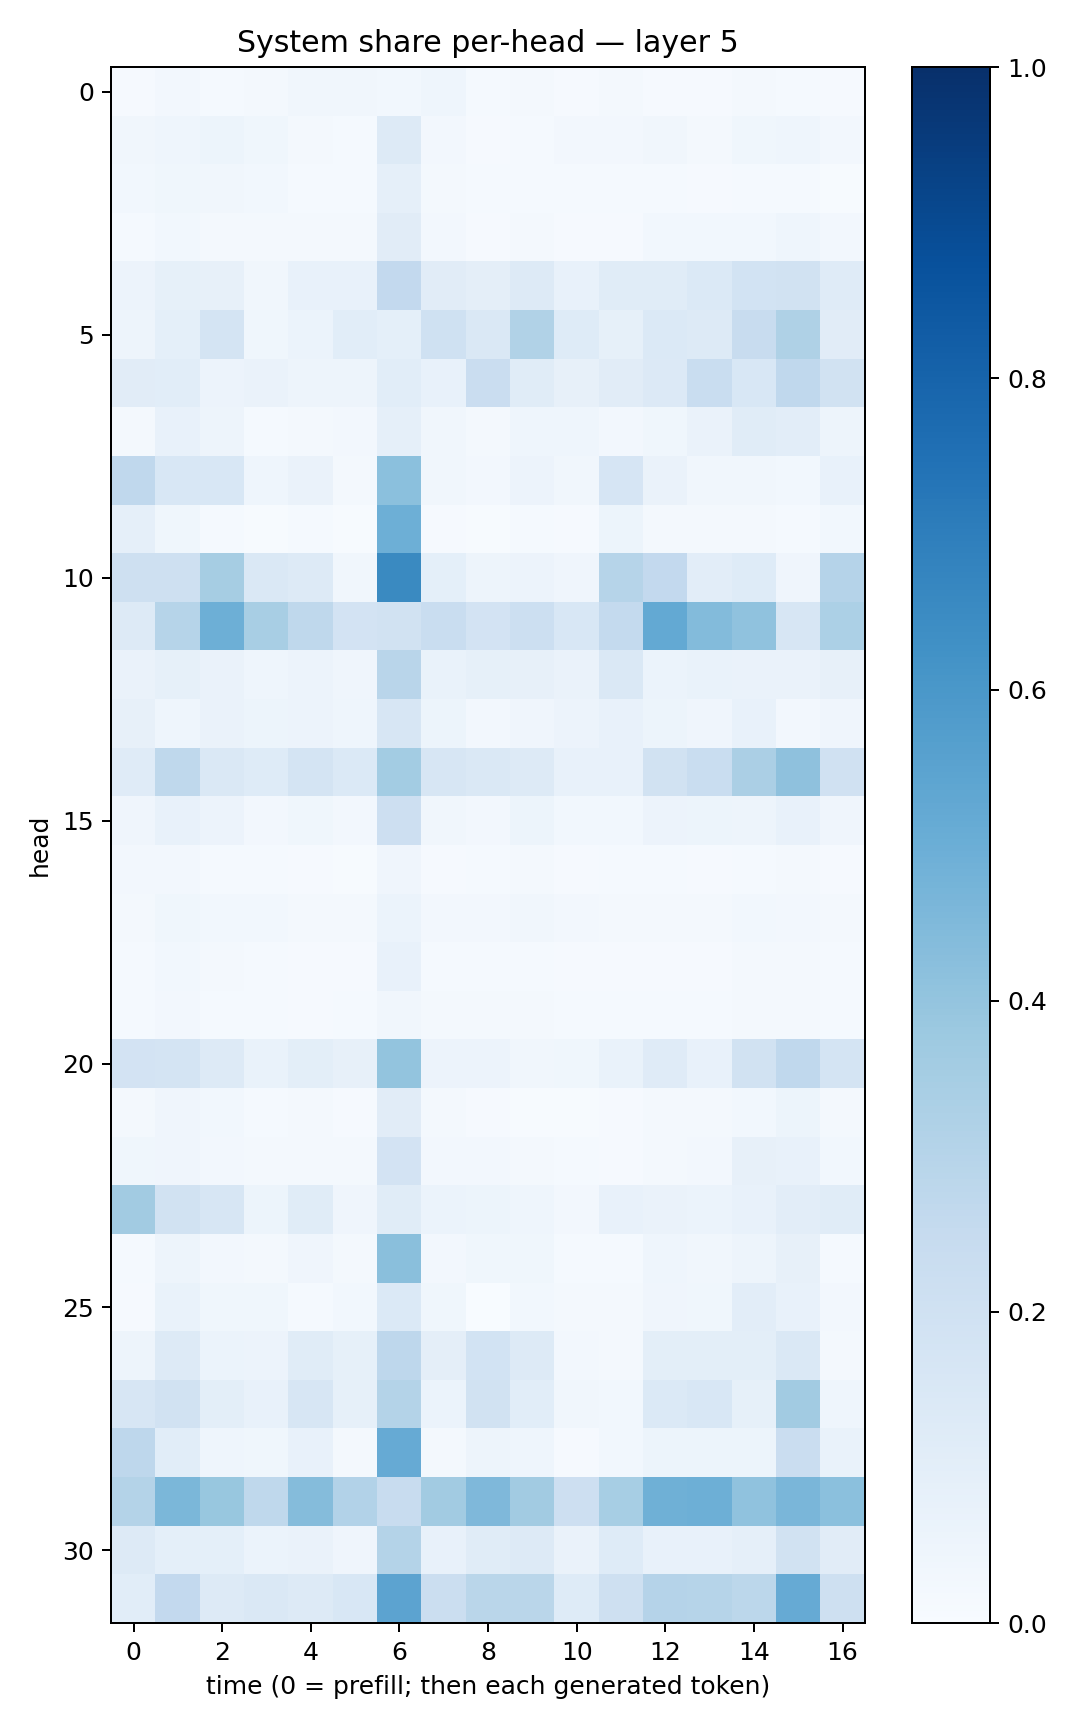

Source data for this figure (header and first rows):
0.010417326, 0.024077903, 0.015161042, 0.019875739, 0.03150354, 0.03336622, 0.030889062, 0.046831474, 0.014493449, 0.01768607, 0.010569778, 0.018207518, 0.007841255, 0.008949249, 0.015821818, 0.0144145945, 0.00867178
0.03276, 0.04578, 0.05137, 0.03788, 0.02037, 0.0151, 0.1283, 0.02714, 0.01048, 0.01558, 0.02402, 0.02684, 0.0313, 0.01642, 0.03544, 0.04561, 0.02631
0.0299, 0.03528, 0.03217, 0.02815, 0.01374, 0.01458, 0.08883, 0.0174, 0.01316, 0.01241, 0.01374, 0.01466, 0.01518, 0.008615, 0.013, 0.01269, 0.006292
0.01258, 0.03014, 0.01931, 0.01836, 0.01776, 0.01579, 0.1108, 0.02588, 0.01134, 0.01712, 0.008638, 0.008436, 0.02793, 0.03053, 0.0306, 0.04469, 0.0273
0.0573, 0.08517, 0.07936, 0.03305, 0.07544, 0.07237, 0.2588, 0.1131, 0.09475, 0.1263, 0.07403, 0.1134, 0.116, 0.1379, 0.1864, 0.1906, 0.1175
0.04739, 0.09317, 0.1752, 0.03521, 0.05925, 0.109, 0.0915, 0.2007, 0.1417, 0.3158, 0.1213, 0.08266, 0.1394, 0.1268, 0.2396, 0.3231, 0.1129
0.1095, 0.1089, 0.0575, 0.06311, 0.04704, 0.04896, 0.1088, 0.0705, 0.2283, 0.114, 0.07842, 0.1111, 0.1356, 0.2332, 0.1557, 0.2691, 0.1927
0.02156, 0.07691, 0.04827, 0.01473, 0.02333, 0.02409, 0.08702, 0.03223, 0.02343, 0.04323, 0.04627, 0.02455, 0.03579, 0.0647, 0.1157, 0.1034, 0.04852
0.266, 0.1526, 0.1552, 0.04466, 0.06575, 0.01708, 0.421, 0.03393, 0.02667, 0.05524, 0.03347, 0.1651, 0.06275, 0.03351, 0.03202, 0.0274, 0.07335
0.08906, 0.03809, 0.01295, 0.005476, 0.01286, 0.004518, 0.4946, 0.00969, 0.004802, 0.01262, 0.008285, 0.05436, 0.0195, 0.01901, 0.01797, 0.01177, 0.02822
0.2109, 0.2049, 0.3513, 0.1456, 0.1282, 0.03443, 0.6536, 0.09149, 0.04747, 0.0549, 0.03914, 0.2983, 0.2593, 0.1018, 0.1249, 0.04287, 0.3013
0.1275, 0.3007, 0.4926, 0.3425, 0.2705, 0.1799, 0.1894, 0.2329, 0.1814, 0.2178, 0.1526, 0.2553, 0.5216, 0.4392, 0.4097, 0.1631, 0.332
0.06466, 0.08398, 0.06365, 0.04339, 0.05788, 0.04065, 0.2898, 0.06939, 0.08538, 0.0818, 0.0642, 0.1483, 0.06093, 0.06885, 0.06329, 0.06479, 0.08045
0.07834, 0.04542, 0.06534, 0.05417, 0.0583, 0.04303, 0.1603, 0.0513, 0.0258, 0.04168, 0.05589, 0.07791, 0.05222, 0.03931, 0.0761, 0.02448, 0.0407
0.1209, 0.2716, 0.1478, 0.1229, 0.1793, 0.1393, 0.3592, 0.1602, 0.1482, 0.1297, 0.07251, 0.07053, 0.1927, 0.2312, 0.333, 0.4116, 0.1968
0.04068, 0.072, 0.05573, 0.02402, 0.03657, 0.0259, 0.213, 0.0315, 0.02462, 0.05095, 0.03073, 0.02969, 0.05703, 0.05132, 0.04875, 0.07347, 0.04181
0.02398, 0.02538, 0.01433, 0.01261, 0.009605, 0.005513, 0.03908, 0.01055, 0.01256, 0.01854, 0.01039, 0.01454, 0.01229, 0.01007, 0.01444, 0.01712, 0.0095
0.01936, 0.03574, 0.02958, 0.03011, 0.02323, 0.01858, 0.05873, 0.02546, 0.02558, 0.03268, 0.02498, 0.01723, 0.01765, 0.01611, 0.02988, 0.025, 0.0211
0.01232, 0.02739, 0.01573, 0.01442, 0.009189, 0.009807, 0.07253, 0.01232, 0.01229, 0.01295, 0.0115, 0.00881, 0.01061, 0.01081, 0.02113, 0.01895, 0.01331
0.01443, 0.02461, 0.01385, 0.01343, 0.009447, 0.01449, 0.03157, 0.01738, 0.01897, 0.01963, 0.01344, 0.01467, 0.01487, 0.01543, 0.02161, 0.0189, 0.01195
0.1825, 0.179, 0.126, 0.06931, 0.0994, 0.08019, 0.4014, 0.0585, 0.0557, 0.03466, 0.03664, 0.06666, 0.12, 0.07776, 0.1953, 0.266, 0.173
0.0206, 0.04113, 0.02913, 0.01509, 0.01691, 0.01121, 0.1118, 0.0174, 0.01169, 0.007777, 0.007592, 0.008043, 0.01794, 0.01581, 0.03107, 0.05298, 0.01881
0.0385, 0.04134, 0.02486, 0.01956, 0.01917, 0.02297, 0.1807, 0.02671, 0.02439, 0.01978, 0.01297, 0.009614, 0.01796, 0.02722, 0.07941, 0.07504, 0.02987
0.3608, 0.1913, 0.1599, 0.05263, 0.1167, 0.04097, 0.1151, 0.06234, 0.05334, 0.04489, 0.02632, 0.07503, 0.06516, 0.06082, 0.07755, 0.1038, 0.1133
0.01416, 0.05008, 0.02685, 0.0188, 0.04192, 0.02046, 0.4226, 0.02721, 0.0361, 0.03559, 0.01295, 0.01364, 0.04549, 0.03195, 0.04769, 0.07926, 0.01218
0.007925, 0.06835, 0.03739, 0.03869, 0.01358, 0.02822, 0.1386, 0.03577, 0.003082, 0.0311, 0.01782, 0.02322, 0.04247, 0.0357, 0.1029, 0.0761, 0.02394
0.04857, 0.1252, 0.06056, 0.05617, 0.1169, 0.08336, 0.2756, 0.09663, 0.1837, 0.1276, 0.02546, 0.01939, 0.1002, 0.09916, 0.09819, 0.1433, 0.01755
0.1568, 0.1917, 0.09911, 0.07336, 0.16, 0.08455, 0.3052, 0.06092, 0.1876, 0.1081, 0.03257, 0.0301, 0.1392, 0.153, 0.08221, 0.3626, 0.04596
0.2751, 0.1067, 0.04498, 0.0364, 0.07032, 0.02011, 0.5133, 0.02194, 0.04848, 0.04658, 0.0105, 0.03115, 0.05218, 0.05204, 0.05287, 0.2271, 0.06904
0.306, 0.4601, 0.3897, 0.2717, 0.4367, 0.3117, 0.2382, 0.3625, 0.4531, 0.3611, 0.212, 0.346, 0.4888, 0.4931, 0.41, 0.4625, 0.4181
0.1295, 0.09001, 0.09058, 0.06158, 0.06581, 0.03907, 0.3059, 0.07037, 0.1135, 0.1279, 0.06267, 0.1246, 0.0752, 0.07795, 0.08835, 0.1947, 0.1112
0.1091, 0.2613, 0.1276, 0.1453, 0.1319, 0.1557, 0.5452, 0.2245, 0.2876, 0.2875, 0.1239, 0.2044, 0.3046, 0.2989, 0.2801, 0.5125, 0.2068
